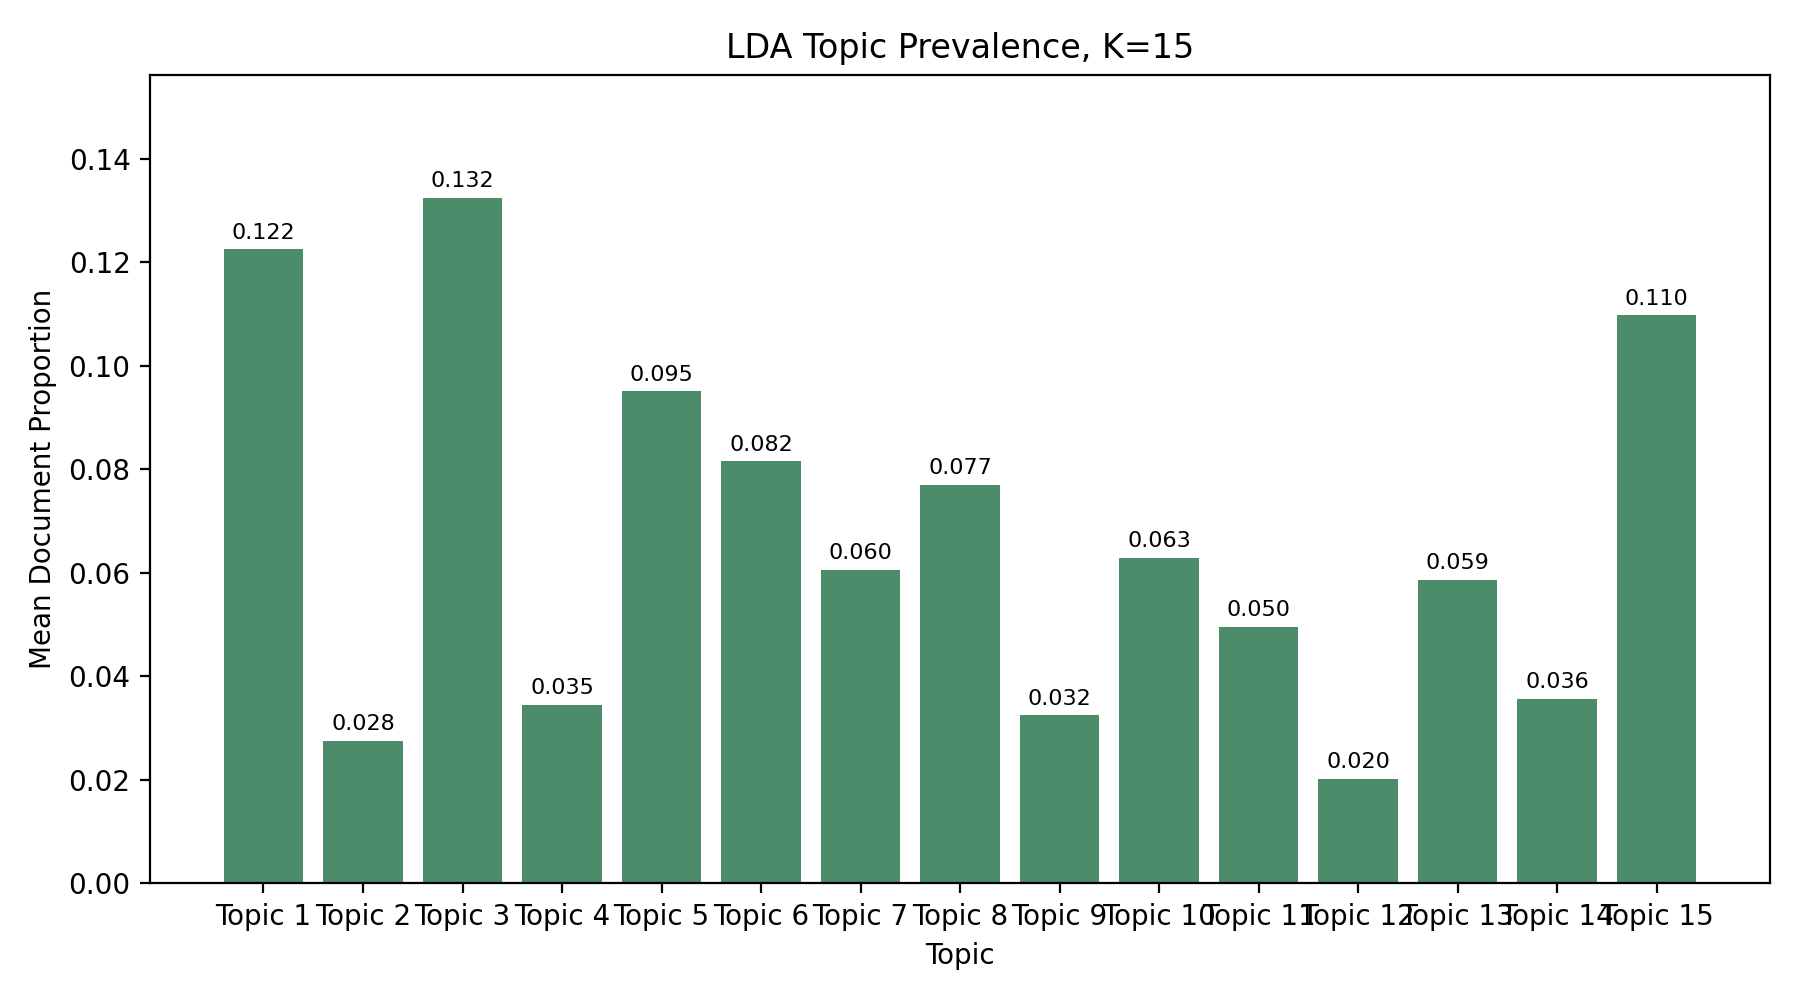

Source data for this figure (header and first rows):
topic, mean_document_proportion
1, 0.1225
2, 0.0276
3, 0.1324
4, 0.03452
5, 0.09504
6, 0.0815
7, 0.06048
8, 0.07689
9, 0.03245
10, 0.06282
11, 0.04963
12, 0.02014
13, 0.05869
14, 0.03566
15, 0.1097
